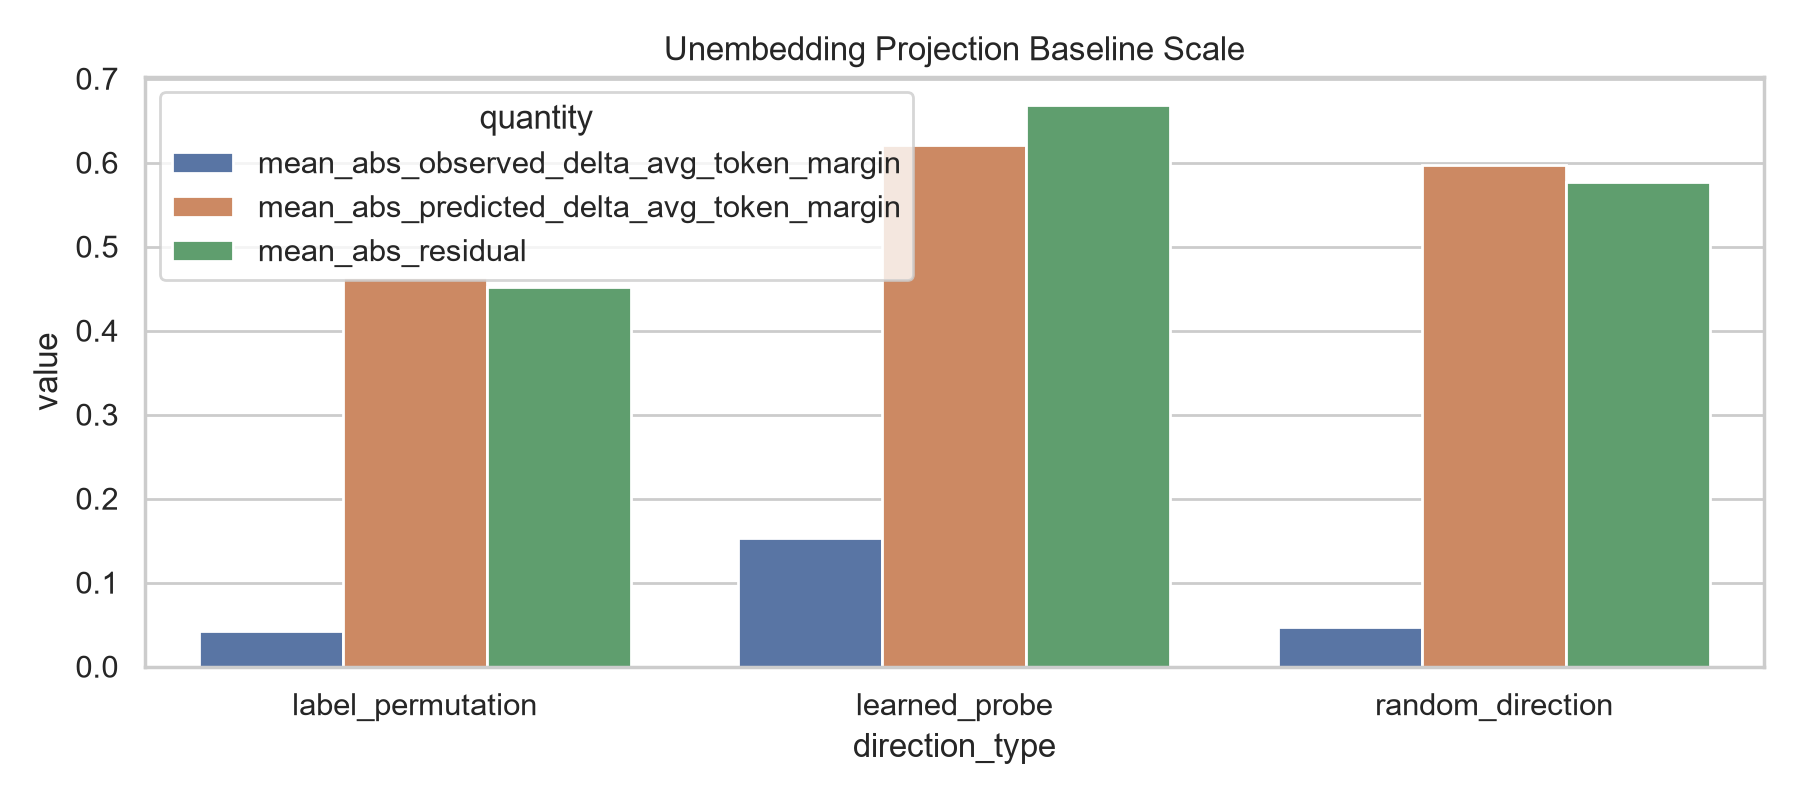

Values plotted in this chart, from the file beside it:
split, direction_type, alpha, countries, blocks, mean_observed_delta_avg_token_margin, mean_predicted_delta_avg_token_margin, mean_abs_observed_delta_avg_token_margin, mean_abs_predicted_delta_avg_token_margi…, std_observed_delta_avg_token_margin, std_predicted_delta_avg_token_margin, mean_residual_observed_minus_predicted, mean_abs_residual, corr_predicted_observed, corr_squared_predicted_observed, regression_slope_observed_on_predicted
test, label_permutation, -4.0, 24, 12, 0.02744, 0.0, 0.04147, 0.4638, 0.04537, 0.597, 0.02744, 0.4532, 0.3531, 0.1247, 0.02683
test, label_permutation, -2.0, 24, 12, 0.01357, 0.0, 0.02085, 0.2319, 0.0229, 0.2985, 0.01357, 0.2265, 0.3599, 0.1295, 0.02761
test, label_permutation, -1.0, 24, 12, 0.006738, 0.0, 0.01045, 0.116, 0.0115, 0.1493, 0.006738, 0.1132, 0.3634, 0.132, 0.02801
test, label_permutation, 0.0, 24, 12, 0.0, 0.0, 0.0, 0.0, 0.0, 0.0, 0.0, 0.0, , , 
test, label_permutation, 1.0, 24, 12, -0.006626, 0.0, 0.01047, 0.116, 0.0116, 0.1493, -0.006626, 0.1132, 0.3704, 0.1372, 0.02879
test, label_permutation, 2.0, 24, 12, -0.01312, 0.0, 0.02095, 0.2319, 0.02331, 0.2985, -0.01312, 0.2263, 0.3737, 0.1397, 0.02918
test, label_permutation, 4.0, 24, 12, -0.02566, 0.0, 0.0419, 0.4638, 0.04699, 0.597, -0.02566, 0.4524, 0.3806, 0.1449, 0.02996
test, learned_probe, -4.0, 24, 12, -0.1263, 0.0, 0.1443, 0.6215, 0.1311, 0.7699, -0.1263, 0.6703, -0.2267, 0.0514, -0.03859
test, learned_probe, -2.0, 24, 12, -0.064, 0.0, 0.07334, 0.3107, 0.06601, 0.385, -0.064, 0.335, -0.2176, 0.04736, -0.03732
test, learned_probe, -1.0, 24, 12, -0.03221, 0.0, 0.03695, 0.1554, 0.03312, 0.1925, -0.03221, 0.1674, -0.2129, 0.04532, -0.03664
test, learned_probe, 0.0, 24, 12, 0.0, 0.0, 0.0, 0.0, 0.0, 0.0, 0.0, 0.0, , , 
test, learned_probe, 1.0, 24, 12, 0.03265, 0.0, 0.0375, 0.1554, 0.03335, 0.1925, 0.03265, 0.1673, -0.2032, 0.04128, -0.03521
test, learned_probe, 2.0, 24, 12, 0.06572, 0.0, 0.07553, 0.3107, 0.06693, 0.385, 0.06572, 0.3346, -0.1981, 0.03926, -0.03444
test, learned_probe, 4.0, 24, 12, 0.1331, 0.0, 0.1531, 0.6215, 0.1347, 0.7699, 0.1331, 0.6686, -0.1877, 0.03525, -0.03284
test, random_direction, -4.0, 24, 12, 0.03285, 0.0, 0.04914, 0.5977, 0.05635, 0.899, 0.03285, 0.5803, 0.6148, 0.378, 0.03854
test, random_direction, -2.0, 24, 12, 0.01632, 0.0, 0.0243, 0.2988, 0.02789, 0.4495, 0.01632, 0.2898, 0.6186, 0.3827, 0.03838
test, random_direction, -1.0, 24, 12, 0.008129, 0.0, 0.01208, 0.1494, 0.01388, 0.2247, 0.008129, 0.1448, 0.6203, 0.3848, 0.0383
test, random_direction, 0.0, 24, 12, 0.0, 0.0, 0.0, 0.0, 0.0, 0.0, 0.0, 0.0, , , 
test, random_direction, 1.0, 24, 12, -0.008056, 0.0, 0.01193, 0.1494, 0.01374, 0.2247, -0.008056, 0.1446, 0.6234, 0.3886, 0.03811
test, random_direction, 2.0, 24, 12, -0.01603, 0.0, 0.0237, 0.2988, 0.02736, 0.4495, -0.01603, 0.289, 0.6247, 0.3902, 0.03802
test, random_direction, 4.0, 24, 12, -0.03167, 0.0, 0.04678, 0.5977, 0.05423, 0.899, -0.03167, 0.5773, 0.6269, 0.393, 0.03782
train, label_permutation, -4.0, 52, 26, 0.02402, 0.0, 0.0553, 0.5263, 0.06791, 0.6434, 0.02402, 0.5175, 0.368, 0.1354, 0.03884
train, label_permutation, -2.0, 52, 26, 0.01189, 0.0, 0.02753, 0.2631, 0.03393, 0.3217, 0.01189, 0.2588, 0.3684, 0.1357, 0.03886
train, label_permutation, -1.0, 52, 26, 0.005908, 0.0, 0.01373, 0.1316, 0.01696, 0.1609, 0.005908, 0.1294, 0.3688, 0.136, 0.03888
train, label_permutation, 0.0, 52, 26, 0.0, 0.0, 0.0, 0.0, 0.0, 0.0, 0.0, 0.0, , , 
train, label_permutation, 1.0, 52, 26, -0.005815, 0.0, 0.01365, 0.1316, 0.01694, 0.1609, -0.005815, 0.1294, 0.3702, 0.137, 0.03898
train, label_permutation, 2.0, 52, 26, -0.01152, 0.0, 0.02721, 0.2631, 0.03386, 0.3217, -0.01152, 0.2587, 0.3711, 0.1377, 0.03905
train, label_permutation, 4.0, 52, 26, -0.02253, 0.0, 0.05403, 0.5263, 0.06762, 0.6434, -0.02253, 0.5173, 0.3734, 0.1394, 0.03924
train, learned_probe, -4.0, 52, 26, -0.1198, 0.0, 0.1665, 0.4098, 0.1565, 0.6185, -0.1198, 0.3888, 0.4508, 0.2032, 0.1141
train, learned_probe, -2.0, 52, 26, -0.06052, 0.0, 0.08345, 0.2049, 0.07806, 0.3093, -0.06052, 0.1947, 0.4516, 0.2039, 0.114
train, learned_probe, -1.0, 52, 26, -0.03041, 0.0, 0.04176, 0.1024, 0.03897, 0.1546, -0.03041, 0.09745, 0.452, 0.2043, 0.1139
train, learned_probe, 0.0, 52, 26, 0.0, 0.0, 0.0, 0.0, 0.0, 0.0, 0.0, 0.0, , , 
train, learned_probe, 1.0, 52, 26, 0.0307, 0.0, 0.04182, 0.1024, 0.03882, 0.1546, 0.0307, 0.0976, 0.4529, 0.2051, 0.1137
train, learned_probe, 2.0, 52, 26, 0.06167, 0.0, 0.08369, 0.2049, 0.07747, 0.3093, 0.06167, 0.1954, 0.4534, 0.2056, 0.1136
train, learned_probe, 4.0, 52, 26, 0.1244, 0.0, 0.1675, 0.4098, 0.1542, 0.6185, 0.1244, 0.3913, 0.4544, 0.2064, 0.1133
train, random_direction, -4.0, 52, 26, 0.03409, 0.0, 0.04536, 0.5457, 0.04667, 0.7413, 0.03409, 0.5424, 0.4107, 0.1687, 0.02586
train, random_direction, -2.0, 52, 26, 0.01704, 0.0, 0.02271, 0.2728, 0.02333, 0.3706, 0.01704, 0.2712, 0.4012, 0.161, 0.02526
train, random_direction, -1.0, 52, 26, 0.008516, 0.0, 0.01136, 0.1364, 0.01167, 0.1853, 0.008516, 0.1356, 0.3967, 0.1574, 0.02498
train, random_direction, 0.0, 52, 26, 0.0, 0.0, 0.0, 0.0, 0.0, 0.0, 0.0, 0.0, , , 
train, random_direction, 1.0, 52, 26, -0.008488, 0.0, 0.01136, 0.1364, 0.01169, 0.1853, -0.008488, 0.1356, 0.3881, 0.1507, 0.02449
train, random_direction, 2.0, 52, 26, -0.01693, 0.0, 0.02271, 0.2728, 0.02342, 0.3706, -0.01693, 0.2713, 0.3841, 0.1475, 0.02427
train, random_direction, 4.0, 52, 26, -0.03363, 0.0, 0.04547, 0.5457, 0.04701, 0.7413, -0.03363, 0.5428, 0.3765, 0.1418, 0.02388
